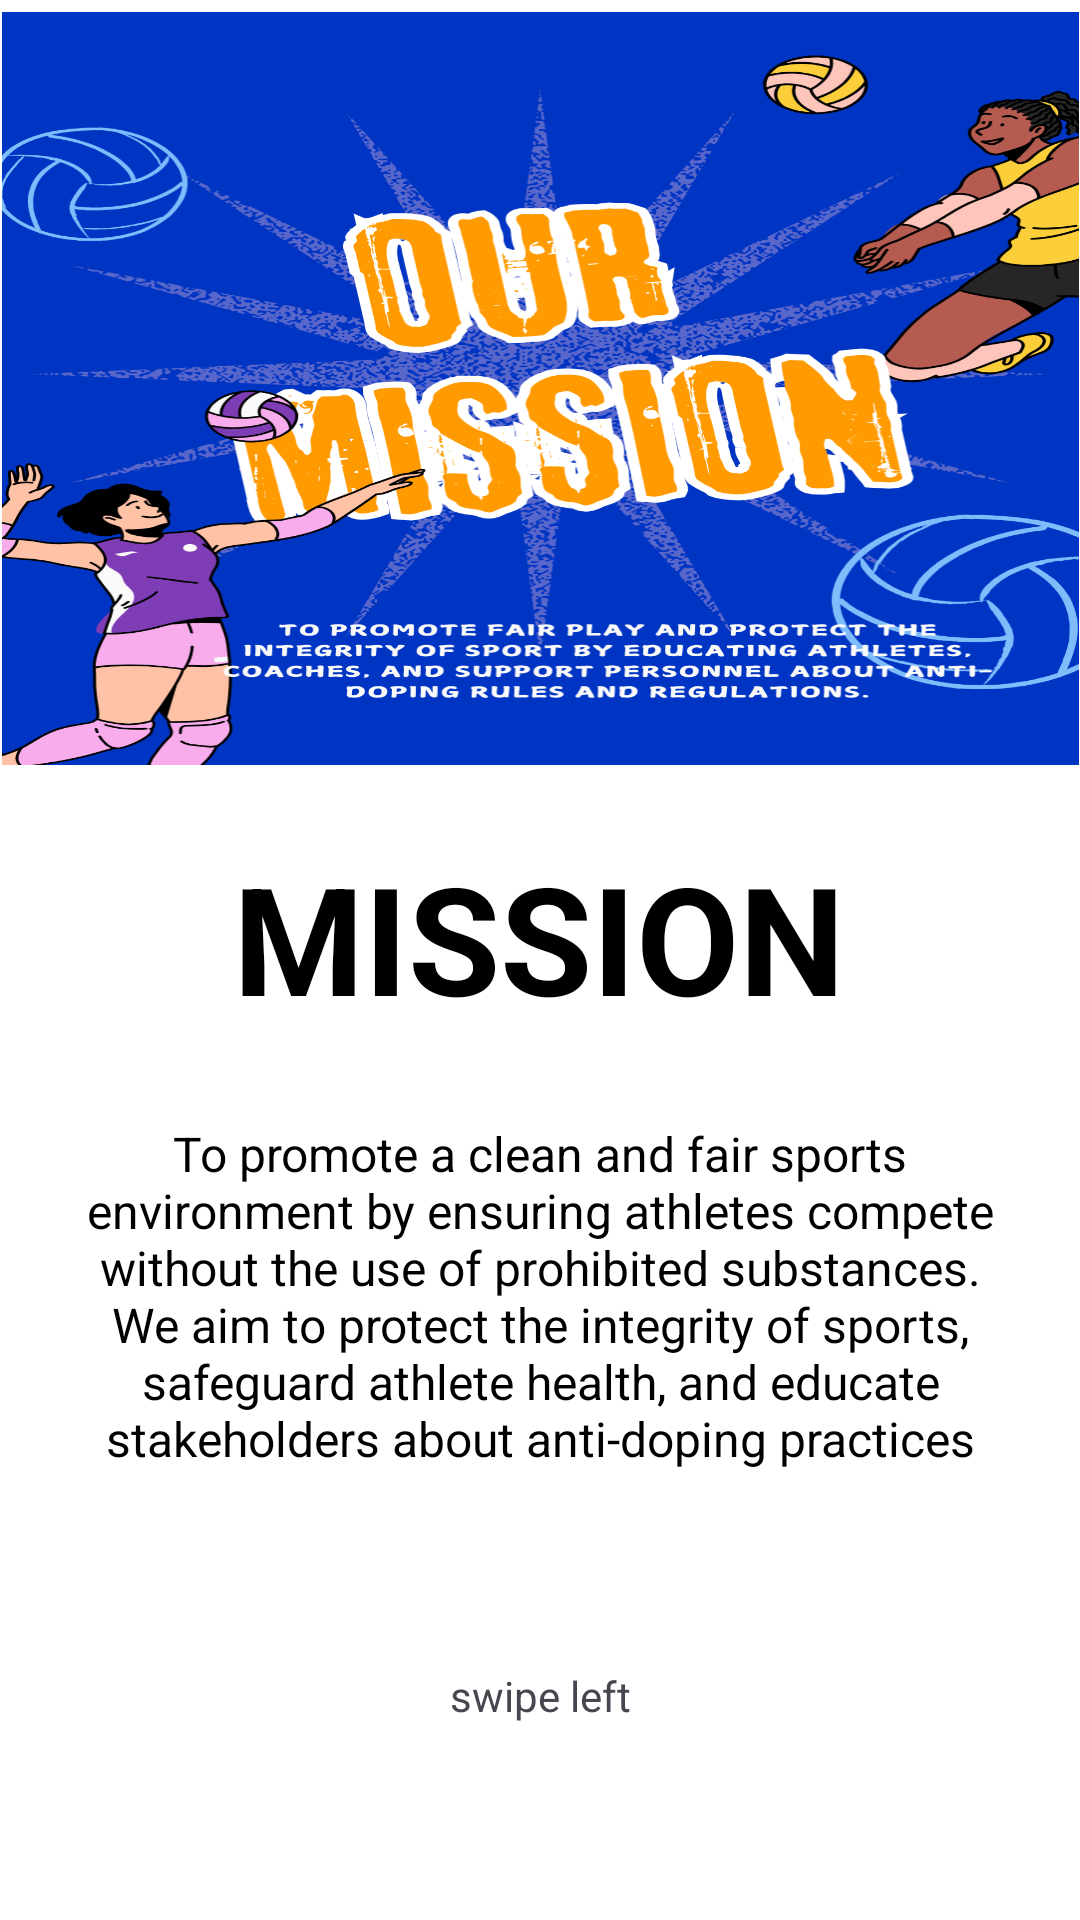

Produce the Android XML layout that renders to this screen, including the resource entries it uses.
<!-- AndroidManifest.xml: application theme Theme.Doping_Defiance -->
<!-- res/layout/fragment_mission1.xml -->
<?xml version="1.0" encoding="utf-8"?>
<androidx.constraintlayout.widget.ConstraintLayout
    xmlns:android="http://schemas.android.com/apk/res/android"
    xmlns:app="http://schemas.android.com/apk/res-auto"
    android:id="@+id/main"
    android:layout_width="match_parent"
    android:layout_height="match_parent"
    android:background="@color/white">
    <ImageView
        android:id="@+id/main_image"
        android:layout_width="359dp"
        android:layout_height="251dp"
        android:layout_marginTop="4dp"
        android:scaleType="fitXY"
        android:src="@drawable/vision"
        app:layout_constraintEnd_toEndOf="parent"
        app:layout_constraintStart_toStartOf="parent"
        app:layout_constraintTop_toTopOf="parent" />

    <TextView
        android:id="@+id/title_text"
        android:layout_width="wrap_content"
        android:layout_height="wrap_content"
        android:layout_marginTop="24dp"
        android:text="MISSION"
        android:textColor="#000"
        android:textSize="50sp"
        android:textStyle="bold"
        app:layout_constraintEnd_toEndOf="parent"
        app:layout_constraintHorizontal_bias="0.498"
        app:layout_constraintStart_toStartOf="parent"
        app:layout_constraintTop_toBottomOf="@id/main_image" />

    <TextView
        android:id="@+id/description_box"
        android:layout_width="0dp"
        android:layout_height="wrap_content"
        android:layout_marginHorizontal="24dp"
        android:layout_marginTop="28dp"
        android:gravity="center"
        android:text="To promote a clean and fair sports environment by ensuring athletes compete without the use of prohibited substances. We aim to protect the integrity of sports, safeguard athlete health, and educate stakeholders about anti-doping practices" android:textColor="#000"
        android:textSize="16sp"
        app:layout_constraintEnd_toEndOf="parent"
        app:layout_constraintStart_toStartOf="parent"
        app:layout_constraintTop_toBottomOf="@id/title_text" />

    <TextView
        android:layout_width="wrap_content"
        android:layout_height="wrap_content"
        android:gravity="center"
        android:text="swipe left"
        app:layout_constraintBottom_toBottomOf="parent"
        app:layout_constraintEnd_toEndOf="@+id/description_box"
        app:layout_constraintStart_toStartOf="@+id/description_box"
        app:layout_constraintTop_toBottomOf="@+id/description_box" />
</androidx.constraintlayout.widget.ConstraintLayout>
<!-- resources referenced by this layout -->
<resources>
  <!-- drawable vision: png bitmap (drawable, 449311 bytes) -->
  <style name="Theme.Doping_Defiance" parent="Base.Theme.Doping_Defiance" />
  <style name="Base.Theme.Doping_Defiance" parent="Theme.Material3.DayNight.NoActionBar">
          
          
      </style>
  <!-- not gathered from this repository: default colours our renderer supplied (Android Studio template values) -->
  <color name="white">#FFFFFFFF</color>
</resources>
